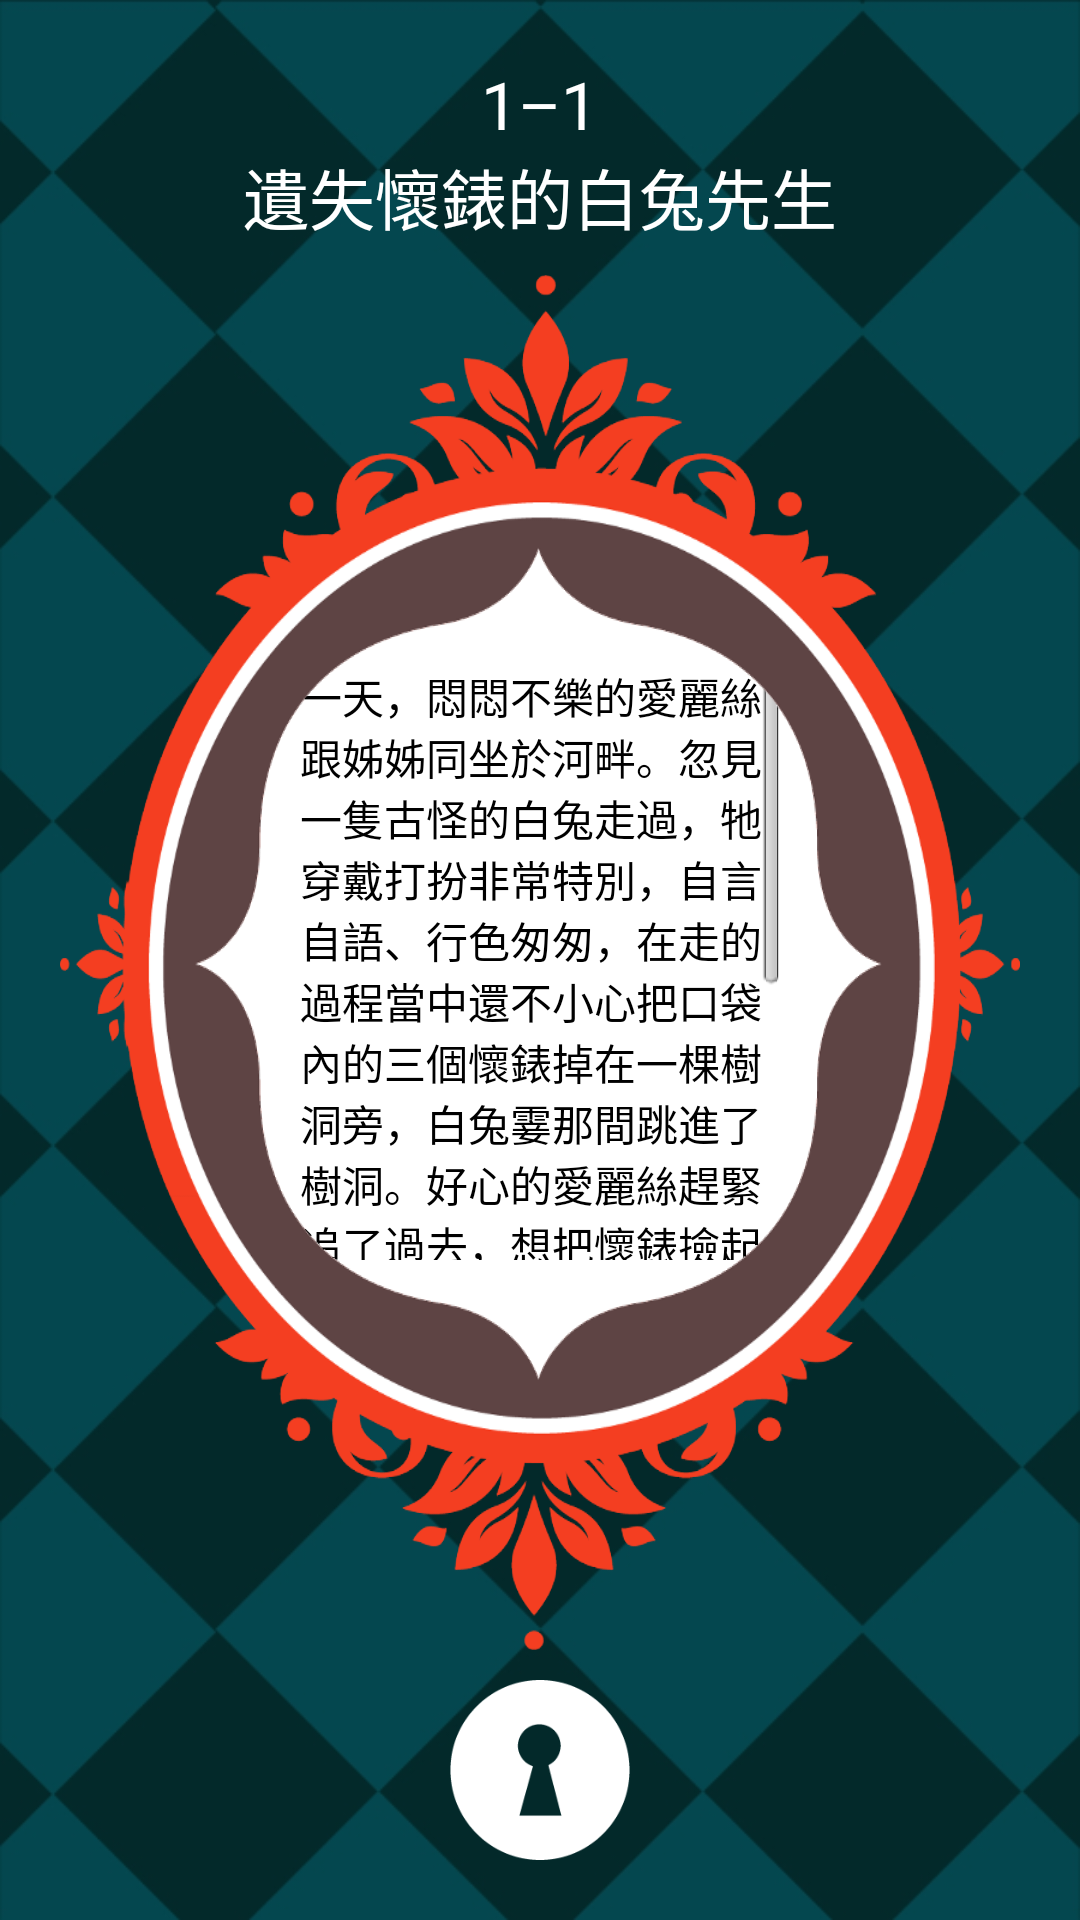

Layout XML and referenced resources for this Android screen:
<!-- AndroidManifest.xml: application theme AppTheme -->
<!-- res/layout/session1.xml -->
<?xml version="1.0" encoding="utf-8"?>
<LinearLayout xmlns:android="http://schemas.android.com/apk/res/android"
    android:id="@+id/linearLayoutSession1Main"
    android:layout_width="match_parent"
    android:layout_height="match_parent"
    android:background="@drawable/password1_1"
    android:gravity="center_horizontal"
    android:orientation="vertical"
    android:padding="20dp" >

    <TextView
        android:id="@+id/textViewSession1Title0"
        android:layout_width="wrap_content"
        android:layout_height="wrap_content"
        android:text="@string/session1_title0"
        android:textAppearance="?android:attr/textAppearanceLarge"
        android:textColor="@android:color/white" />

    <TextView
        android:id="@+id/textViewSession1Title2"
        android:layout_width="wrap_content"
        android:layout_height="wrap_content"
        android:text="@string/session1_title2"
        android:textAppearance="?android:attr/textAppearanceLarge"
        android:textColor="@android:color/white" />

    <RelativeLayout
        android:layout_width="match_parent"
        android:layout_height="0dp"
        android:layout_marginTop="10dp"
        android:layout_weight="1" >

        <TextView
            android:id="@+id/textViewSession1Content"
            android:layout_width="match_parent"
            android:layout_height="match_parent"
            android:background="@drawable/story1_1_w"
            android:paddingBottom="130dp"
            android:paddingLeft="80dp"
            android:paddingRight="80dp"
            android:paddingTop="130dp"
            android:scrollbars="vertical"
            android:singleLine="false"
            android:text="@string/session1_content"
            android:textAppearance="?android:attr/textAppearanceLarge"
            android:textSize="14sp" />

        <ImageView
            android:id="@+id/imageViewSession1"
            android:layout_width="match_parent"
            android:layout_height="match_parent"
            android:contentDescription="@string/content_description"
            android:scaleType="fitXY"
            android:src="@drawable/story1_1" />

    </RelativeLayout>

    <Button
        android:id="@+id/buttonSession1Key"
        android:layout_width="60dp"
        android:layout_height="60dp"
        android:layout_marginTop="10dp"
        android:background="@drawable/lock"
        android:textColor="@color/Orange_Deep"
        android:visibility="visible" />

</LinearLayout>
<!-- resources referenced by this layout -->
<resources>
  <color name="Orange_Deep">#FFD17D58</color>
  <!-- drawable lock: png bitmap (drawable-nodpi, 3092 bytes) -->
  <!-- drawable password1_1: png bitmap (drawable-nodpi, 121263 bytes) -->
  <!-- drawable story1_1: png bitmap (drawable-nodpi, 93375 bytes) -->
  <!-- drawable story1_1_w: png bitmap (drawable-nodpi, 92860 bytes) -->
  <string name="content_description" />
  <string name="session1_content">一天，悶悶不樂的愛麗絲跟姊姊同坐於河畔。忽見一隻古怪的白兔走過，牠穿戴打扮非常特別，自言自語、行色匆匆，在走的過程當中還不小心把口袋內的三個懷錶掉在一棵樹洞旁，白兔霎那間跳進了樹洞。好心的愛麗絲趕緊追了過去，想把懷錶撿起來還給白兔先生，卻發現樹洞旁原來還有更多個懷錶，她只好憑著記憶把三種不同顏色、不同厚度的懷錶找出來。找到後愛麗絲也跳進了樹洞，這個洞簡直是個無底深淵！過了很久，愛麗絲終於著地。</string>
  <string name="session1_title0">1–1</string>
  <string name="session1_title2">遺失懷錶的白兔先生</string>
  <style name="AppTheme" parent="AppBaseTheme">
          
      </style>
  <style name="AppBaseTheme" parent="android:Theme.Light">
          
      </style>
</resources>
